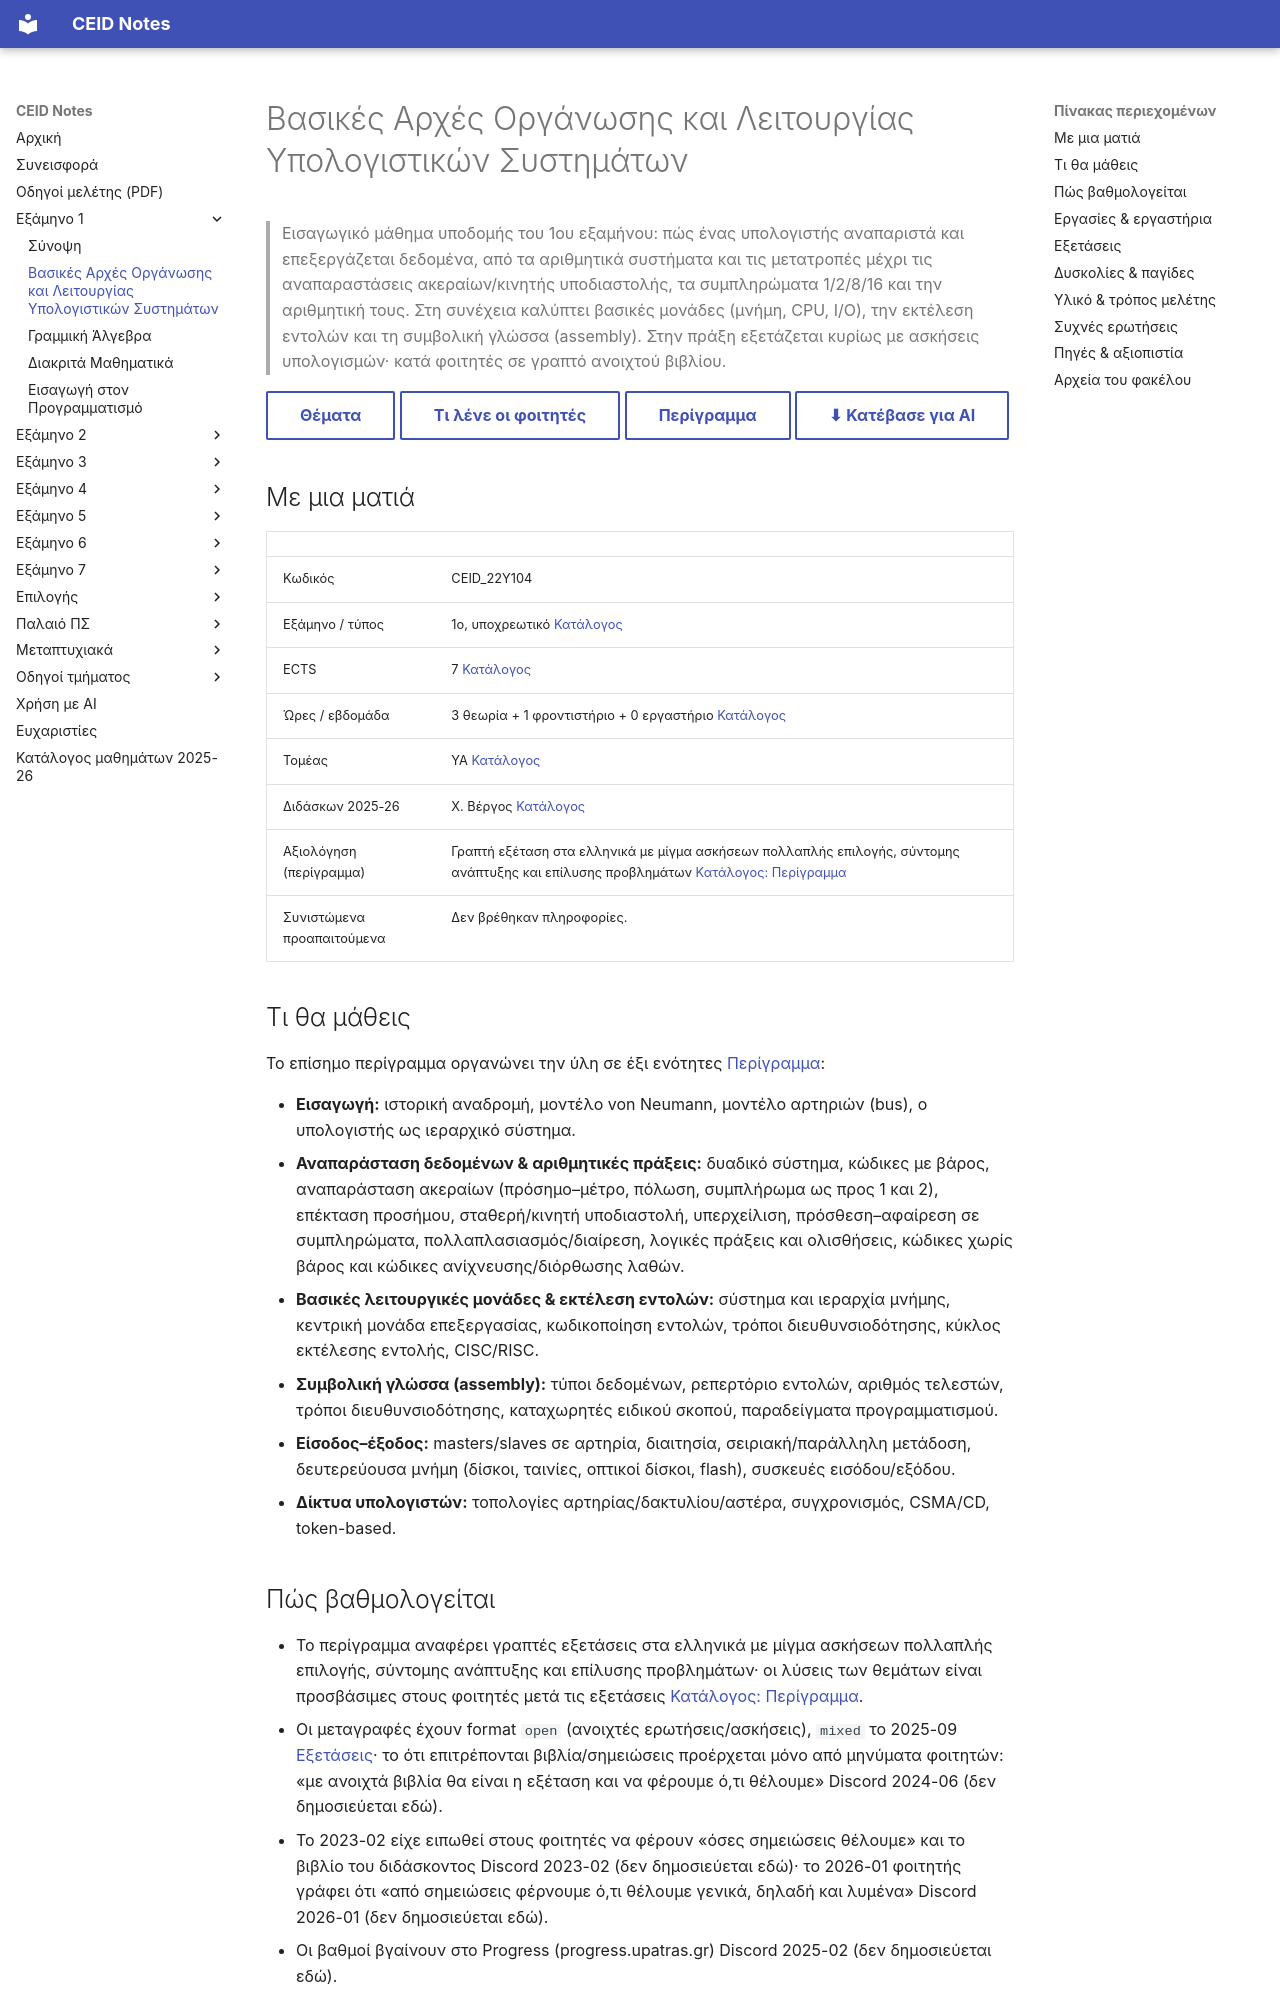

repository: kdngiorgos/ceid-notes · page: Semesters/Semester 1 (1ο Εξάμηνο)/Βασικές Αρχές Οργάνωσης και Λειτουργίας Υπολογιστικών Συστημάτων - CEID_22Y104/index.html · generator: mkdocs

---
code: CEID_22Y104
title: "Βασικές Αρχές Οργάνωσης και Λειτουργίας Υπολογιστικών Συστημάτων"
category: core
code_aliases: [CEID_22Υ104, "22Y104", "22Υ104"]
semester: 1
ects: 7
hours: {theory: 3, tutorial: 1, lab: 0}
sector: ΥΑ
instructors_2025_26: ["Χ. Βέργος"]
prerequisites_recommended: []
difficulty: null
grading_summary: "Γραπτή εξέταση στην ύλη με μίγμα ασκήσεων· κατά φοιτητές ανοιχτού βιβλίου· δεν βρέθηκε επίσημη βαρύτητα"
exam_sessions: ["2023-08", "2024-06", "2024-06-b", "2024-09", "2025-02", "2025-09", "2026-02"]
sources: [../../../catalog/curriculum.md, catalog/outlines/CEID_22Y104.md, discord/ (8 περίοδοι, 2022-09 έως 2026-09), eclass/, "Previous Exams/"]
last_reviewed: 2026-10-12
---
# Βασικές Αρχές Οργάνωσης και Λειτουργίας Υπολογιστικών Συστημάτων

> Εισαγωγικό μάθημα υποδομής του 1ου εξαμήνου: πώς ένας υπολογιστής αναπαριστά και επεξεργάζεται δεδομένα, από τα αριθμητικά συστήματα και τις μετατροπές μέχρι τις αναπαραστάσεις ακεραίων/κινητής υποδιαστολής, τα συμπληρώματα 1/2/8/16 και την αριθμητική τους. Στη συνέχεια καλύπτει βασικές μονάδες (μνήμη, CPU, I/O), την εκτέλεση εντολών και τη συμβολική γλώσσα (assembly). Στην πράξη εξετάζεται κυρίως με ασκήσεις υπολογισμών· κατά φοιτητές σε γραπτό ανοιχτού βιβλίου.

[Θέματα](Previous%20Exams/README.md){ .md-button } [Τι λένε οι φοιτητές](#δυσκολίες--παγίδες){ .md-button } [Περίγραμμα](../../../catalog/outlines/CEID_22Y104.md){ .md-button } [⬇ Κατέβασε για AI](../../../downloads/CEID_22Y104.zip){ .md-button }


## Με μια ματιά

| | |
|---|---|
| Κωδικός | CEID_22Y104 |
| Εξάμηνο / τύπος | 1ο, υποχρεωτικό [Κατάλογος](../../../catalog/curriculum.md) |
| ECTS | 7 [Κατάλογος](../../../catalog/curriculum.md) |
| Ώρες / εβδομάδα | 3 θεωρία + 1 φροντιστήριο + 0 εργαστήριο [Κατάλογος](../../../catalog/curriculum.md) |
| Τομέας | ΥΑ [Κατάλογος](../../../catalog/curriculum.md) |
| Διδάσκων 2025-26 | Χ. Βέργος [Κατάλογος](../../../catalog/curriculum.md) |
| Αξιολόγηση (περίγραμμα) | Γραπτή εξέταση στα ελληνικά με μίγμα ασκήσεων πολλαπλής επιλογής, σύντομης ανάπτυξης και επίλυσης προβλημάτων [Κατάλογος: Περίγραμμα](https://www.ceid.upatras.gr/assets/2024/06/ΒΑΟΛΥΣ_ΠΕΡΙΓΡΑΜΜΑ-ΕΛΛΗΝΙΚΑ.pdf) |
| Συνιστώμενα προαπαιτούμενα | Δεν βρέθηκαν πληροφορίες. |

## Τι θα μάθεις

Το επίσημο περίγραμμα οργανώνει την ύλη σε έξι ενότητες [Περίγραμμα](https://www.ceid.upatras.gr/assets/2024/06/ΒΑΟΛΥΣ_ΠΕΡΙΓΡΑΜΜΑ-ΕΛΛΗΝΙΚΑ.pdf):

- **Εισαγωγή:** ιστορική αναδρομή, μοντέλο von Neumann, μοντέλο αρτηριών (bus), ο υπολογιστής ως ιεραρχικό σύστημα.
- **Αναπαράσταση δεδομένων & αριθμητικές πράξεις:** δυαδικό σύστημα, κώδικες με βάρος, αναπαράσταση ακεραίων (πρόσημο–μέτρο, πόλωση, συμπλήρωμα ως προς 1 και 2), επέκταση προσήμου, σταθερή/κινητή υποδιαστολή, υπερχείλιση, πρόσθεση–αφαίρεση σε συμπληρώματα, πολλαπλασιασμός/διαίρεση, λογικές πράξεις και ολισθήσεις, κώδικες χωρίς βάρος και κώδικες ανίχνευσης/διόρθωσης λαθών.
- **Βασικές λειτουργικές μονάδες & εκτέλεση εντολών:** σύστημα και ιεραρχία μνήμης, κεντρική μονάδα επεξεργασίας, κωδικοποίηση εντολών, τρόποι διευθυνσιοδότησης, κύκλος εκτέλεσης εντολής, CISC/RISC.
- **Συμβολική γλώσσα (assembly):** τύποι δεδομένων, ρεπερτόριο εντολών, αριθμός τελεστών, τρόποι διευθυνσιοδότησης, καταχωρητές ειδικού σκοπού, παραδείγματα προγραμματισμού.
- **Είσοδος–έξοδος:** masters/slaves σε αρτηρία, διαιτησία, σειριακή/παράλληλη μετάδοση, δευτερεύουσα μνήμη (δίσκοι, ταινίες, οπτικοί δίσκοι, flash), συσκευές εισόδου/εξόδου.
- **Δίκτυα υπολογιστών:** τοπολογίες αρτηρίας/δακτυλίου/αστέρα, συγχρονισμός, CSMA/CD, token-based.
